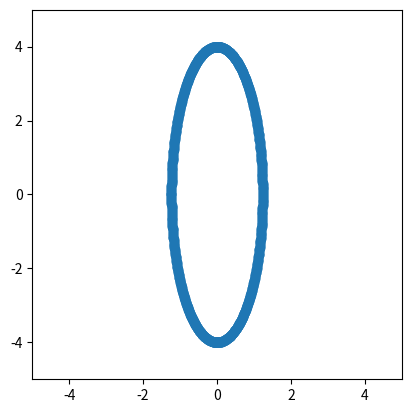

Generate this figure with matplotlib:
import numpy as np
import matplotlib.pyplot as plt
#plt.gca().set_aspect('equal')

k = np.linspace(-np.pi, np.pi, 1000)
x = np.cos(k)/0.81
y = np.sin(k)/0.25

fig, ax = plt.subplots()
ax.scatter(x,y)

ax.set_xbound(-5,5)
ax.set_ybound(-5,5)
ax.set_box_aspect(1)

#plt.plot(x, y)
plt.show()
